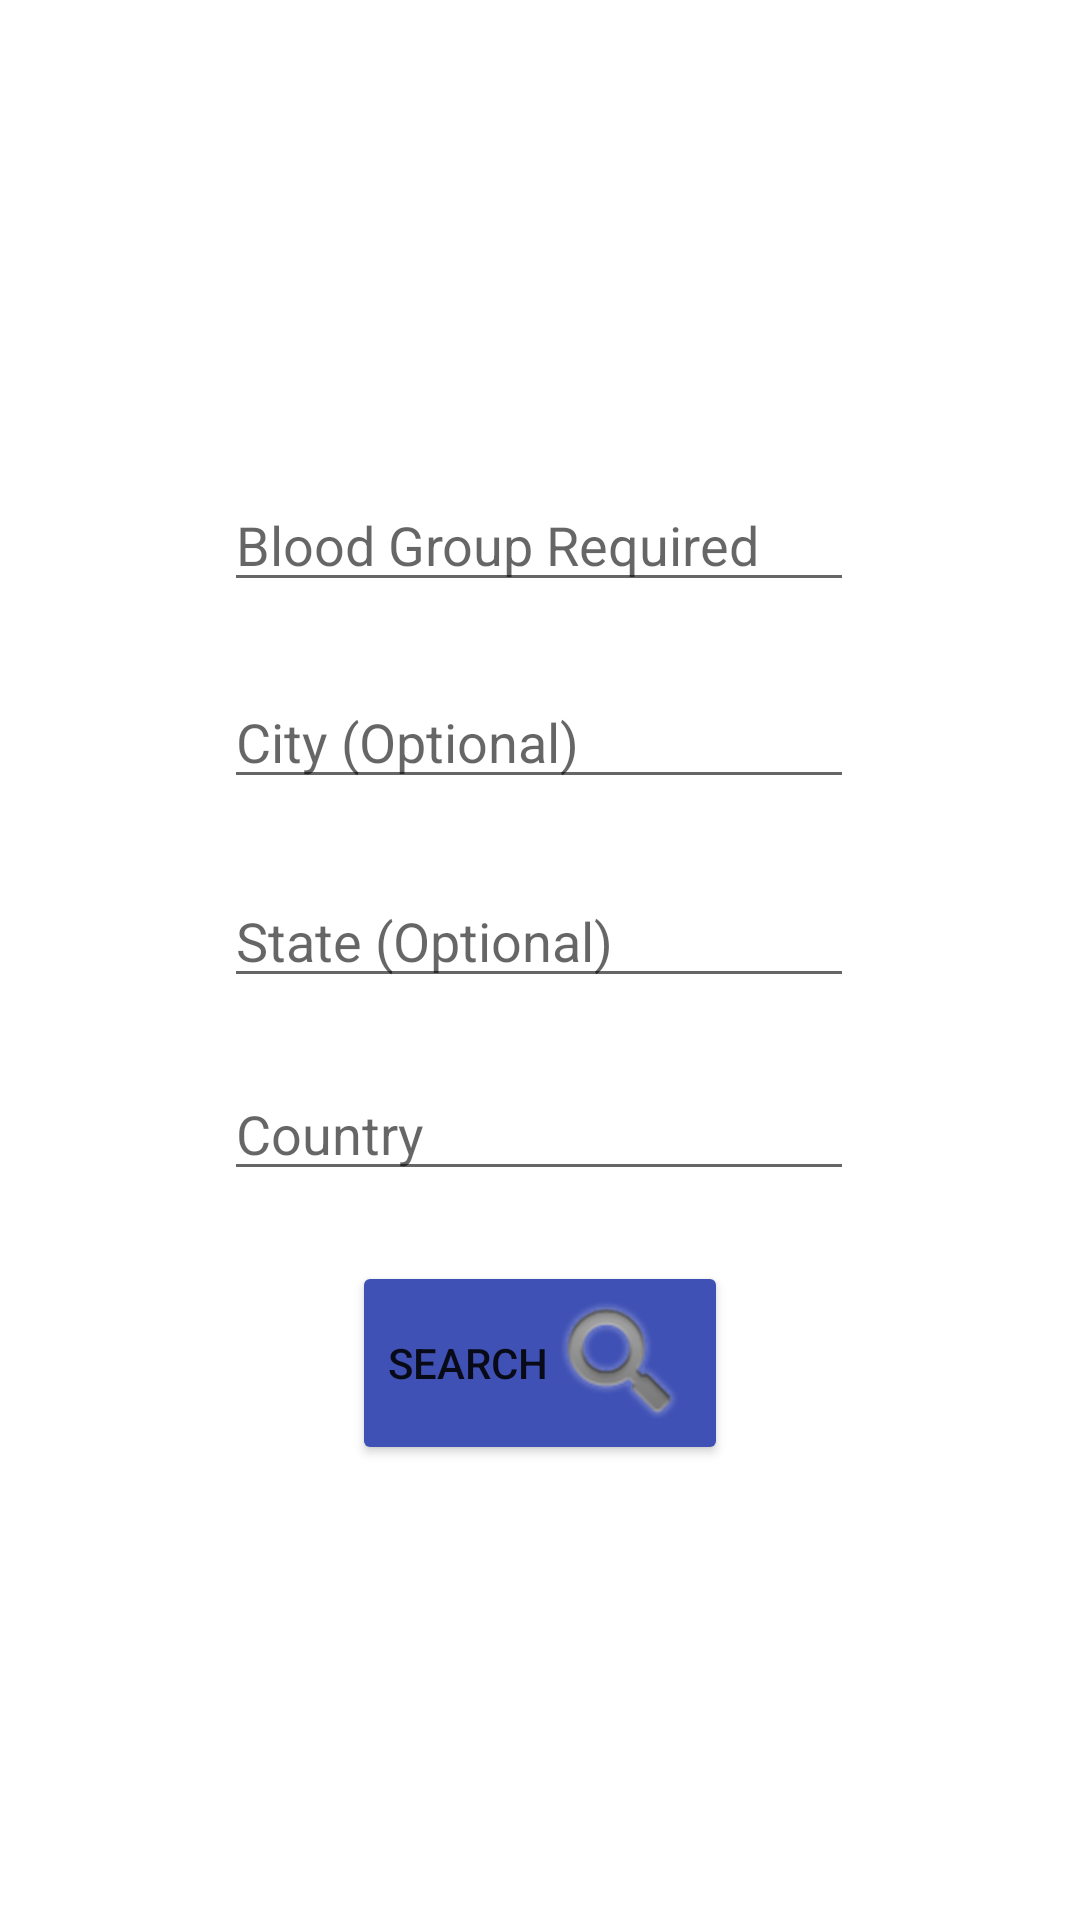

Here is an Android app screen rendered from its layout file. Give the layout XML and the strings, colors and styles it references.
<!-- AndroidManifest.xml: application theme Theme.BloodBank2 -->
<!-- res/layout/activity_search.xml -->
<?xml version="1.0" encoding="utf-8"?>
<androidx.constraintlayout.widget.ConstraintLayout xmlns:android="http://schemas.android.com/apk/res/android"
    xmlns:app="http://schemas.android.com/apk/res-auto"
    xmlns:tools="http://schemas.android.com/tools"
    android:layout_width="match_parent"
    android:layout_height="match_parent"
    tools:context=".search">

    <EditText
        android:id="@+id/EtBGRequired"
        android:layout_width="wrap_content"
        android:layout_height="wrap_content"
        android:ems="10"
        android:hint="Blood Group Required "
        android:inputType="textPersonName"
        app:layout_constraintBottom_toBottomOf="parent"
        app:layout_constraintEnd_toEndOf="parent"
        app:layout_constraintHorizontal_bias="0.497"
        app:layout_constraintStart_toStartOf="parent"
        app:layout_constraintTop_toTopOf="parent"
        app:layout_constraintVertical_bias="0.266" />

    <EditText
        android:id="@+id/EtCity"
        android:layout_width="wrap_content"
        android:layout_height="wrap_content"
        android:ems="10"
        android:hint="City (Optional)"
        android:inputType="textPersonName"
        app:layout_constraintBottom_toBottomOf="parent"
        app:layout_constraintEnd_toEndOf="parent"
        app:layout_constraintHorizontal_bias="0.497"
        app:layout_constraintStart_toStartOf="parent"
        app:layout_constraintTop_toBottomOf="@+id/EtBGRequired"
        app:layout_constraintVertical_bias="0.061" />

    <EditText
        android:id="@+id/EtState"
        android:layout_width="wrap_content"
        android:layout_height="wrap_content"
        android:ems="10"
        android:hint="State (Optional)"
        android:inputType="textPersonName"
        app:layout_constraintBottom_toBottomOf="parent"
        app:layout_constraintEnd_toEndOf="parent"
        app:layout_constraintHorizontal_bias="0.497"
        app:layout_constraintStart_toStartOf="parent"
        app:layout_constraintTop_toBottomOf="@+id/EtCity"
        app:layout_constraintVertical_bias="0.075" />

    <EditText
        android:id="@+id/EtCountry"
        android:layout_width="wrap_content"
        android:layout_height="wrap_content"
        android:ems="10"
        android:hint="Country"
        android:inputType="textPersonName"
        app:layout_constraintBottom_toBottomOf="parent"
        app:layout_constraintEnd_toEndOf="parent"
        app:layout_constraintHorizontal_bias="0.497"
        app:layout_constraintStart_toStartOf="parent"
        app:layout_constraintTop_toBottomOf="@+id/EtState"
        app:layout_constraintVertical_bias="0.087" />

    <Button
        android:id="@+id/EtSearch"
        android:layout_width="wrap_content"
        android:layout_height="wrap_content"
        android:drawableEnd="@android:drawable/ic_search_category_default"
        android:drawableRight="@android:drawable/ic_search_category_default"
        android:onClick="EtSearch"
        android:text="Search"
        app:backgroundTint="#3F51B5"
        app:layout_constraintBottom_toBottomOf="parent"
        app:layout_constraintEnd_toEndOf="parent"
        app:layout_constraintStart_toStartOf="parent"
        app:layout_constraintTop_toBottomOf="@+id/EtCountry"
        app:layout_constraintVertical_bias="0.134" />
</androidx.constraintlayout.widget.ConstraintLayout>
<!-- resources referenced by this layout -->
<resources>
  <style name="Theme.BloodBank2" parent="Theme.MaterialComponents.DayNight.DarkActionBar">
          
          <item name="colorPrimary">@color/purple_500</item>
          <item name="colorPrimaryVariant">@color/purple_700</item>
          <item name="colorOnPrimary">@color/white</item>
          
          <item name="colorSecondary">@color/teal_200</item>
          <item name="colorSecondaryVariant">@color/teal_700</item>
          <item name="colorOnSecondary">@color/black</item>
          
          <item name="android:statusBarColor" tools:targetApi="l">?attr/colorPrimaryVariant</item>
          
      </style>
  <!-- not gathered from this repository: default colours our renderer supplied (Android Studio template values) -->
  <color name="purple_500">#FF6200EE</color>
  <color name="purple_700">#FF3700B3</color>
  <color name="teal_200">#FF03DAC5</color>
  <color name="teal_700">#FF018786</color>
  <color name="black">#FF000000</color>
  <color name="white">#FFFFFFFF</color>
</resources>
